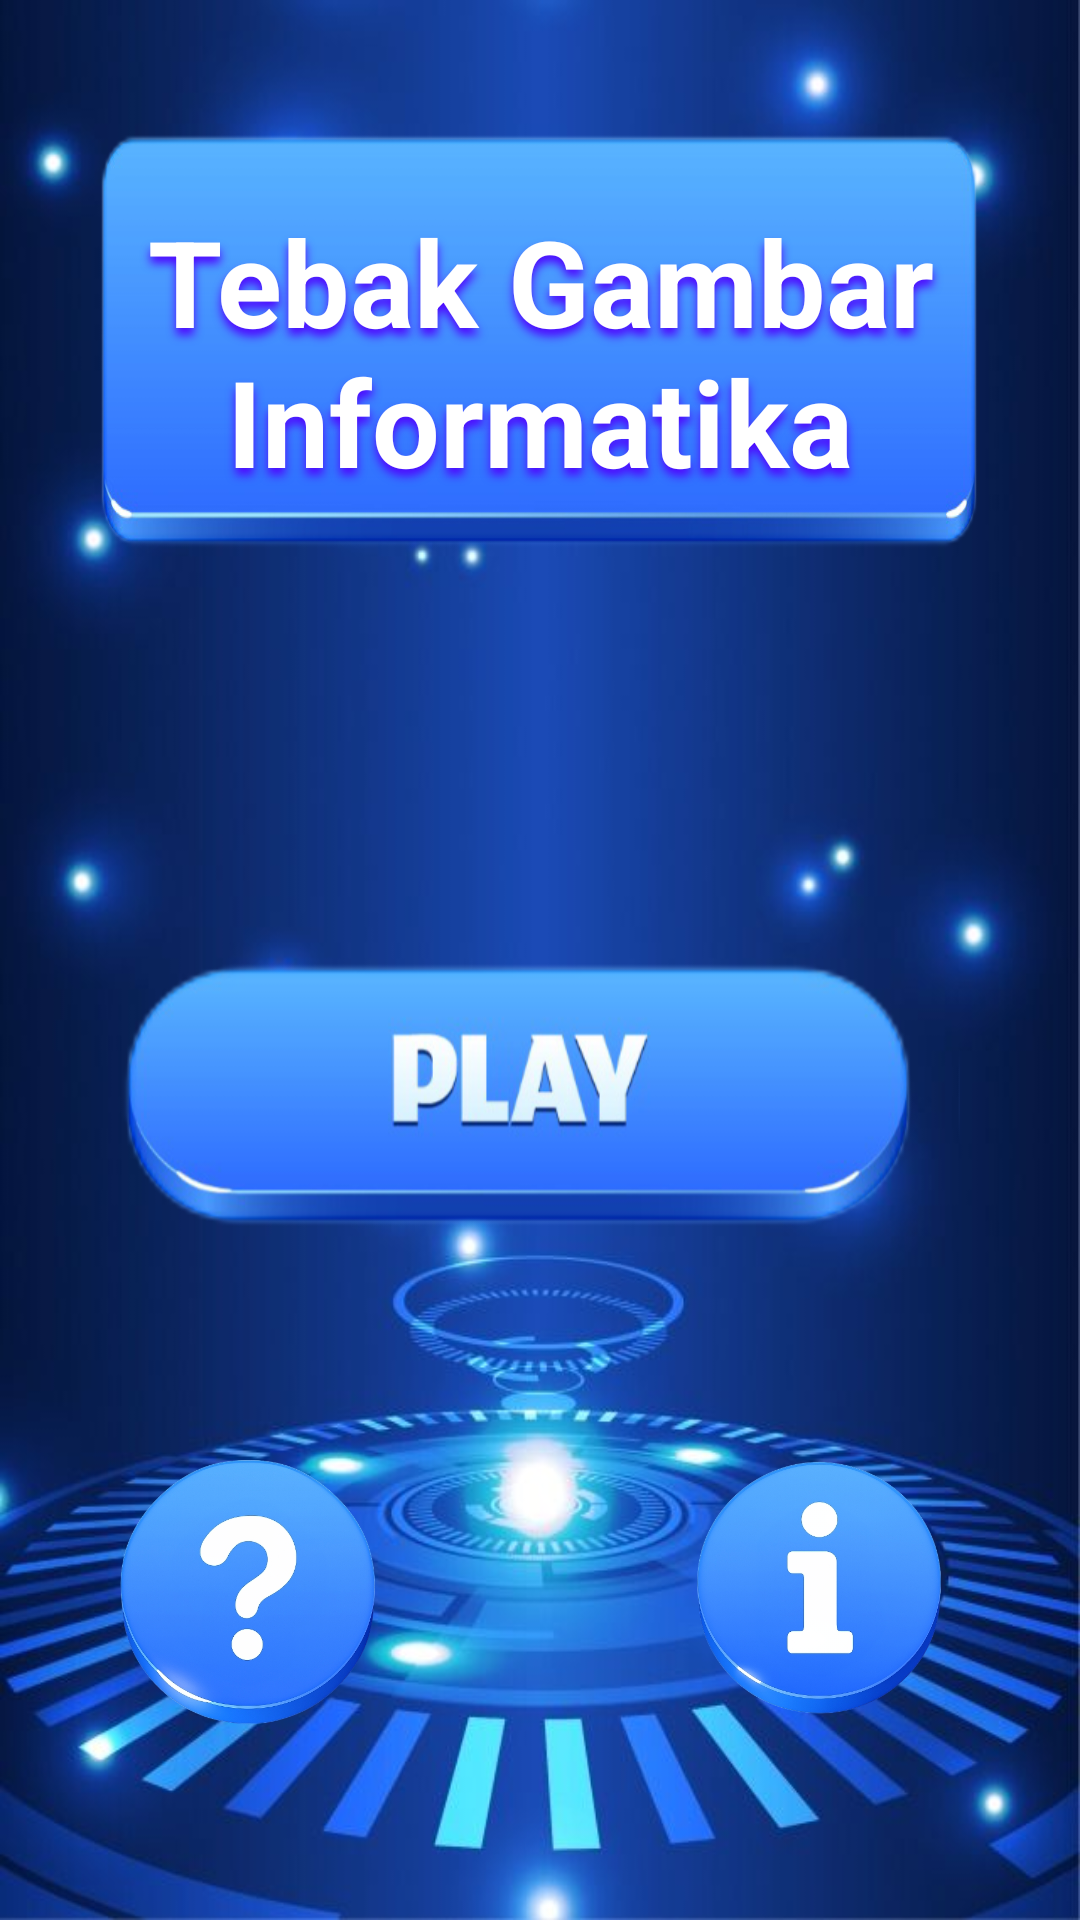

Reconstruct the res/layout file that produces this screen, plus the resources it refers to.
<!-- AndroidManifest.xml: activity theme Theme.AppCompat.DayNight.NoActionBar -->
<!-- res/layout/activity_main.xml -->
<?xml version="1.0" encoding="utf-8"?>
<LinearLayout xmlns:android="http://schemas.android.com/apk/res/android"
    xmlns:tools="http://schemas.android.com/tools"
    android:layout_width="match_parent"
    android:layout_height="match_parent"
    android:orientation="vertical"
    android:gravity="center"
    android:padding="24dp"
    android:background="@drawable/bgpik"
    tools:context=".view.activity.MainActivity">

    <TextView
        android:layout_width="wrap_content"
        android:layout_height="186dp"
        android:layout_marginBottom="64dp"
        android:background="@drawable/box"
        android:gravity="center"
        android:shadowColor="@color/bright_blue"
        android:shadowDx="0"
        android:shadowDy="7"
        android:shadowRadius="7"
        android:text="Tebak Gambar Informatika"
        android:textColor="@color/white"
        android:textSize="40sp"
        android:textStyle="bold" />

    <ImageButton
        android:id="@+id/btnStartGame"
        android:layout_width="280dp"
        android:layout_height="191dp"
        android:layout_marginBottom="2dp"
        android:background="@null"
        android:contentDescription="Play Button"
        android:paddingVertical="12dp"
        android:scaleType="centerInside"
        android:src="@drawable/play" />

    <LinearLayout
        android:layout_width="match_parent"
        android:layout_height="wrap_content"
        android:orientation="horizontal"
        android:gravity="center"
        android:layout_marginBottom="24dp">

        <ImageButton
            android:id="@+id/btnHelp"
            android:layout_width="157dp"
            android:layout_height="127dp"
            android:background="@null"
            android:padding="8dp"
            android:scaleType="centerInside"
            android:src="@drawable/helpp"
            android:contentDescription="Help" />

        <Space
            android:layout_width="32dp"
            android:layout_height="wrap_content" />

        <ImageButton
            android:id="@+id/btnAbout"
            android:layout_width="157dp"
            android:layout_height="127dp"
            android:background="@null"
            android:padding="8dp"
            android:scaleType="centerInside"
            android:src="@drawable/about"
            android:contentDescription="About" />
    </LinearLayout>

</LinearLayout>
<!-- resources referenced by this layout -->
<resources>
  <color name="bright_blue">#4E08FF</color>
  <color name="white">#FFFFFFFF</color>
  <!-- drawable about: png bitmap (drawable, 174241 bytes) -->
  <!-- drawable bgpik: jpg bitmap (drawable, 48172 bytes) -->
  <!-- drawable box: png bitmap (drawable, 29117 bytes) -->
  <!-- drawable helpp: png bitmap (drawable, 200993 bytes) -->
  <!-- drawable play: png bitmap (drawable, 59076 bytes) -->
</resources>
